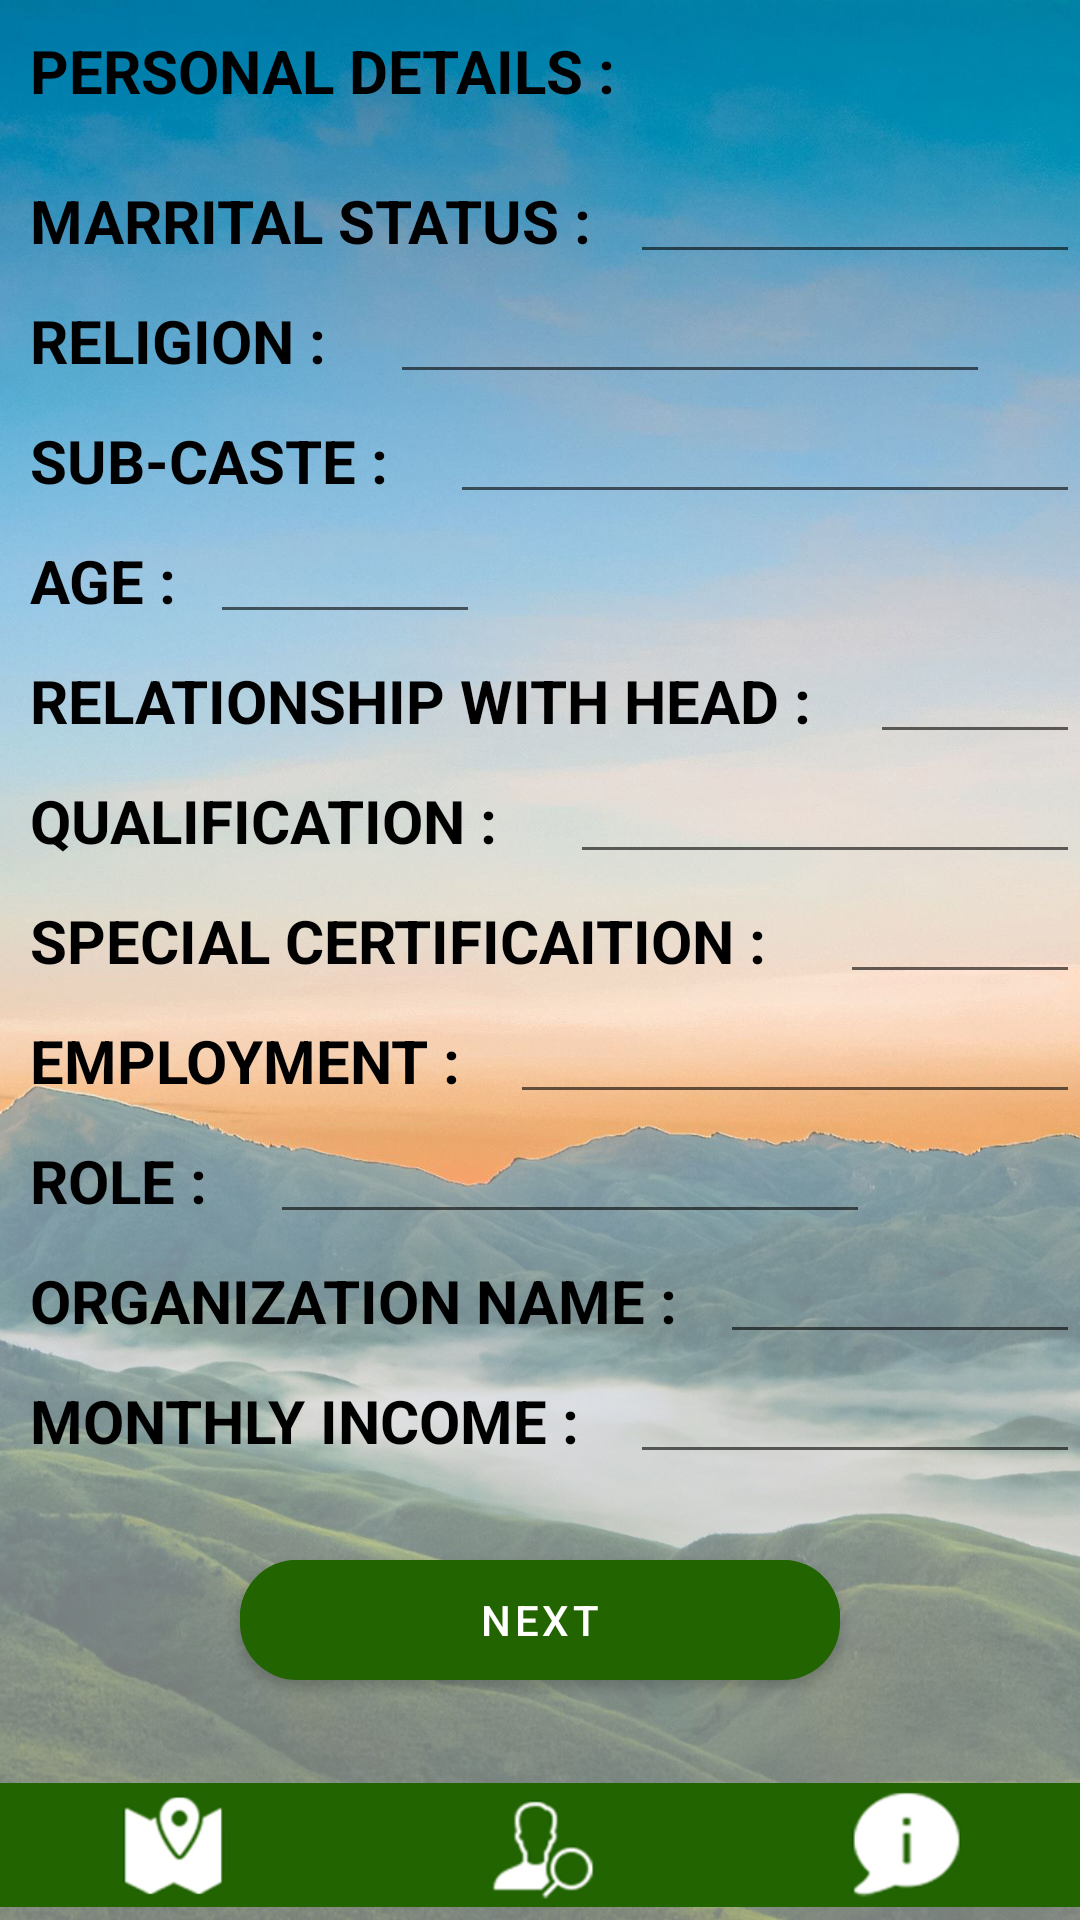

Here is an Android app screen rendered from its layout file. Give the layout XML and the strings, colors and styles it references.
<!-- AndroidManifest.xml: application theme Theme.Tribe -->
<!-- res/layout/activity_personal_details.xml -->
<?xml version="1.0" encoding="utf-8"?>
<RelativeLayout xmlns:android="http://schemas.android.com/apk/res/android"
    xmlns:app="http://schemas.android.com/apk/res-auto"
    xmlns:tools="http://schemas.android.com/tools"
    android:layout_width="match_parent"
    android:layout_height="match_parent"
    android:background="@drawable/bg2"
    tools:context=".PersonalDetails">

    <TextView
        android:layout_width="200dp"
        android:layout_height="30dp"
        android:layout_marginTop="10dp"
        android:text="PERSONAL DETAILS : "
        android:textColor="@color/black"
        android:layout_marginLeft="10dp"
        android:textSize="20dp"
        android:textStyle="bold" />
    <TextView
        android:layout_width="200dp"
        android:layout_height="30dp"
        android:layout_marginTop="60dp"
        android:text="MARRITAL STATUS : "
        android:textColor="@color/black"
        android:layout_marginLeft="10dp"
        android:textSize="20dp"
        android:textStyle="bold" />

    <AutoCompleteTextView
        android:id="@+id/marriage"
        android:layout_width="200dp"
        android:layout_height="wrap_content"
        android:layout_marginLeft="210dp"
        android:layout_marginTop="50dp" />
    <TextView
        android:layout_width="120dp"
        android:layout_height="30dp"
        android:layout_marginTop="100dp"
        android:text="RELIGION : "
        android:textColor="@color/black"
        android:layout_marginLeft="10dp"
        android:textSize="20dp"
        android:textStyle="bold" />


    <EditText
        android:layout_width="200dp"
        android:layout_height="wrap_content"
        android:layout_marginLeft="130dp"
        android:layout_marginTop="90dp"
        android:id="@+id/religion"/>
    <TextView
        android:layout_width="140dp"
        android:layout_height="30dp"
        android:layout_marginTop="140dp"
        android:text="SUB-CASTE : "
        android:textColor="@color/black"
        android:layout_marginLeft="10dp"
        android:textSize="20dp"
        android:textStyle="bold" />

    <EditText
        android:id="@+id/caste"
        android:layout_width="250dp"
        android:layout_height="wrap_content"
        android:layout_marginTop="130dp"
        android:layout_marginLeft="150dp"
        />
    <TextView
        android:layout_width="60dp"
        android:layout_height="30dp"
        android:layout_marginTop="180dp"
        android:text="AGE : "
        android:textColor="@color/black"
        android:layout_marginLeft="10dp"
        android:textSize="20dp"
        android:textStyle="bold" />

    <EditText
        android:id="@+id/age"
        android:layout_width="90dp"
        android:layout_marginLeft="70dp"
        android:layout_height="wrap_content"
        android:layout_marginTop="170dp"
        android:inputType="phone" />
    <TextView
        android:layout_width="280dp"
        android:layout_height="30dp"
        android:layout_marginTop="220dp"
        android:text="RELATIONSHIP WITH HEAD : "
        android:textColor="@color/black"
        android:layout_marginLeft="10dp"
        android:textSize="20dp"
        android:textStyle="bold" />

    <EditText
        android:id="@+id/relationship"
        android:layout_width="100dp"
        android:layout_height="wrap_content"
        android:layout_marginLeft="290dp"
        android:layout_marginTop="210dp" />
    <TextView
        android:layout_width="180dp"
        android:layout_height="30dp"
        android:layout_marginTop="260dp"
        android:text="QUALIFICATION : "
        android:textColor="@color/black"
        android:layout_marginLeft="10dp"
        android:textSize="20dp"
        android:textStyle="bold" />
    <EditText
        android:id="@+id/qualification"
        android:layout_width="250dp"
        android:layout_marginLeft="190dp"
        android:layout_height="wrap_content"
        android:layout_marginTop="250dp" />
    <TextView
        android:layout_width="270dp"
        android:layout_height="30dp"
        android:layout_marginTop="300dp"
        android:text="SPECIAL CERTIFICAITION : "
        android:textColor="@color/black"
        android:layout_marginLeft="10dp"
        android:textSize="20dp"
        android:textStyle="bold" />

    <EditText
        android:id="@+id/certification"
        android:layout_width="130dp"
        android:layout_marginLeft="280dp"
        android:layout_height="wrap_content"
        android:layout_marginTop="290dp"/>

    <TextView
        android:layout_width="160dp"
        android:layout_height="30dp"
        android:layout_marginLeft="10dp"
        android:layout_marginTop="340dp"
        android:text="EMPLOYMENT : "
        android:textColor="@color/black"
        android:textSize="20dp"
        android:textStyle="bold" />

    <AutoCompleteTextView
        android:id="@+id/employment"
        android:layout_width="250dp"
        android:layout_height="wrap_content"
        android:layout_marginLeft="170dp"
        android:layout_marginTop="330dp" />
    <TextView
        android:layout_width="80dp"
        android:layout_height="30dp"
        android:layout_marginTop="380dp"
        android:text="ROLE : "
        android:textColor="@color/black"
        android:layout_marginLeft="10dp"
        android:textSize="20dp"
        android:textStyle="bold" />
    <EditText
        android:id="@+id/role"
        android:layout_width="200dp"
        android:layout_marginLeft="90dp"
        android:layout_height="wrap_content"
        android:layout_marginTop="370dp" />
    <TextView
        android:layout_width="230dp"
        android:layout_height="30dp"
        android:layout_marginTop="420dp"
        android:text="ORGANIZATION NAME : "
        android:textColor="@color/black"
        android:layout_marginLeft="10dp"
        android:textSize="20dp"
        android:textStyle="bold" />

    <EditText
        android:id="@+id/companyname"
        android:layout_width="410dp"
        android:layout_height="wrap_content"
        android:layout_marginLeft="240dp"
        android:layout_marginTop="410dp" />

    <TextView
        android:layout_width="200dp"
        android:layout_height="30dp"
        android:layout_marginTop="460dp"
        android:text="MONTHLY INCOME : "
        android:textColor="@color/black"
        android:layout_marginLeft="10dp"
        android:textSize="20dp"
        android:textStyle="bold" />

    <EditText
        android:id="@+id/income"
        android:layout_width="200dp"
        android:layout_height="wrap_content"
        android:layout_marginLeft="210dp"
        android:layout_marginTop="450dp"
        android:inputType="phone"/>



    <Button
        android:layout_width="200dp"
        android:layout_height="40dp"
        android:text="NEXT"
        android:layout_marginLeft="10dp"
        android:layout_marginTop="520dp"
        android:background="@drawable/buttonstyle"
        android:textColor="@color/white"
        android:layout_centerHorizontal="true"
        android:id="@+id/next"/>
    <ImageView
        android:layout_width="wrap_content"
        android:layout_height="50dp"
        android:layout_alignParentBottom="true"
        android:src="@drawable/nav"/>

    <Button
        android:layout_width="135dp"
        android:layout_height="50dp"
        android:id="@+id/map"
        android:layout_alignParentBottom="true"
        android:background="@android:color/transparent" />
    <Button
        android:layout_width="135dp"
        android:layout_height="50dp"
        android:id="@+id/search"
        android:layout_marginLeft="135dp"
        android:layout_alignParentBottom="true"
        android:background="@android:color/transparent" />
    <Button
        android:layout_width="135dp"
        android:layout_height="50dp"
        android:id="@+id/about"
        android:layout_marginLeft="270dp"
        android:layout_alignParentBottom="true"
        android:background="@android:color/transparent" />


</RelativeLayout>
<!-- resources referenced by this layout -->
<resources>
  <!-- drawable bg2: jpg bitmap (drawable-v24, 409730 bytes) -->
  <!-- drawable buttonstyle: vector/xml drawable (drawable, 2066 chars, omitted) -->
  <!-- drawable nav: jpg bitmap (drawable-v24, 25793 bytes) -->
  <style name="Theme.Tribe" parent="Theme.MaterialComponents.DayNight.DarkActionBar">
          
          <item name="colorPrimary">#216400</item>
          <item name="colorPrimaryVariant">@color/purple_700</item>
          
          <item name="colorOnPrimary">@color/white</item>
  
          
          <item name="colorSecondary">@color/teal_200</item>
          <item name="colorSecondaryVariant">@color/teal_700</item>
          <item name="colorOnSecondary">@color/black</item>
          
          <item name="android:statusBarColor" tools:targetApi="l">?attr/colorPrimaryVariant</item>
          
      </style>
  <!-- not gathered from this repository: default colours our renderer supplied (Android Studio template values) -->
  <color name="purple_700">#FF3700B3</color>
  <color name="teal_200">#FF03DAC5</color>
  <color name="teal_700">#FF018786</color>
  <color name="black">#FF000000</color>
  <color name="white">#FFFFFFFF</color>
</resources>
